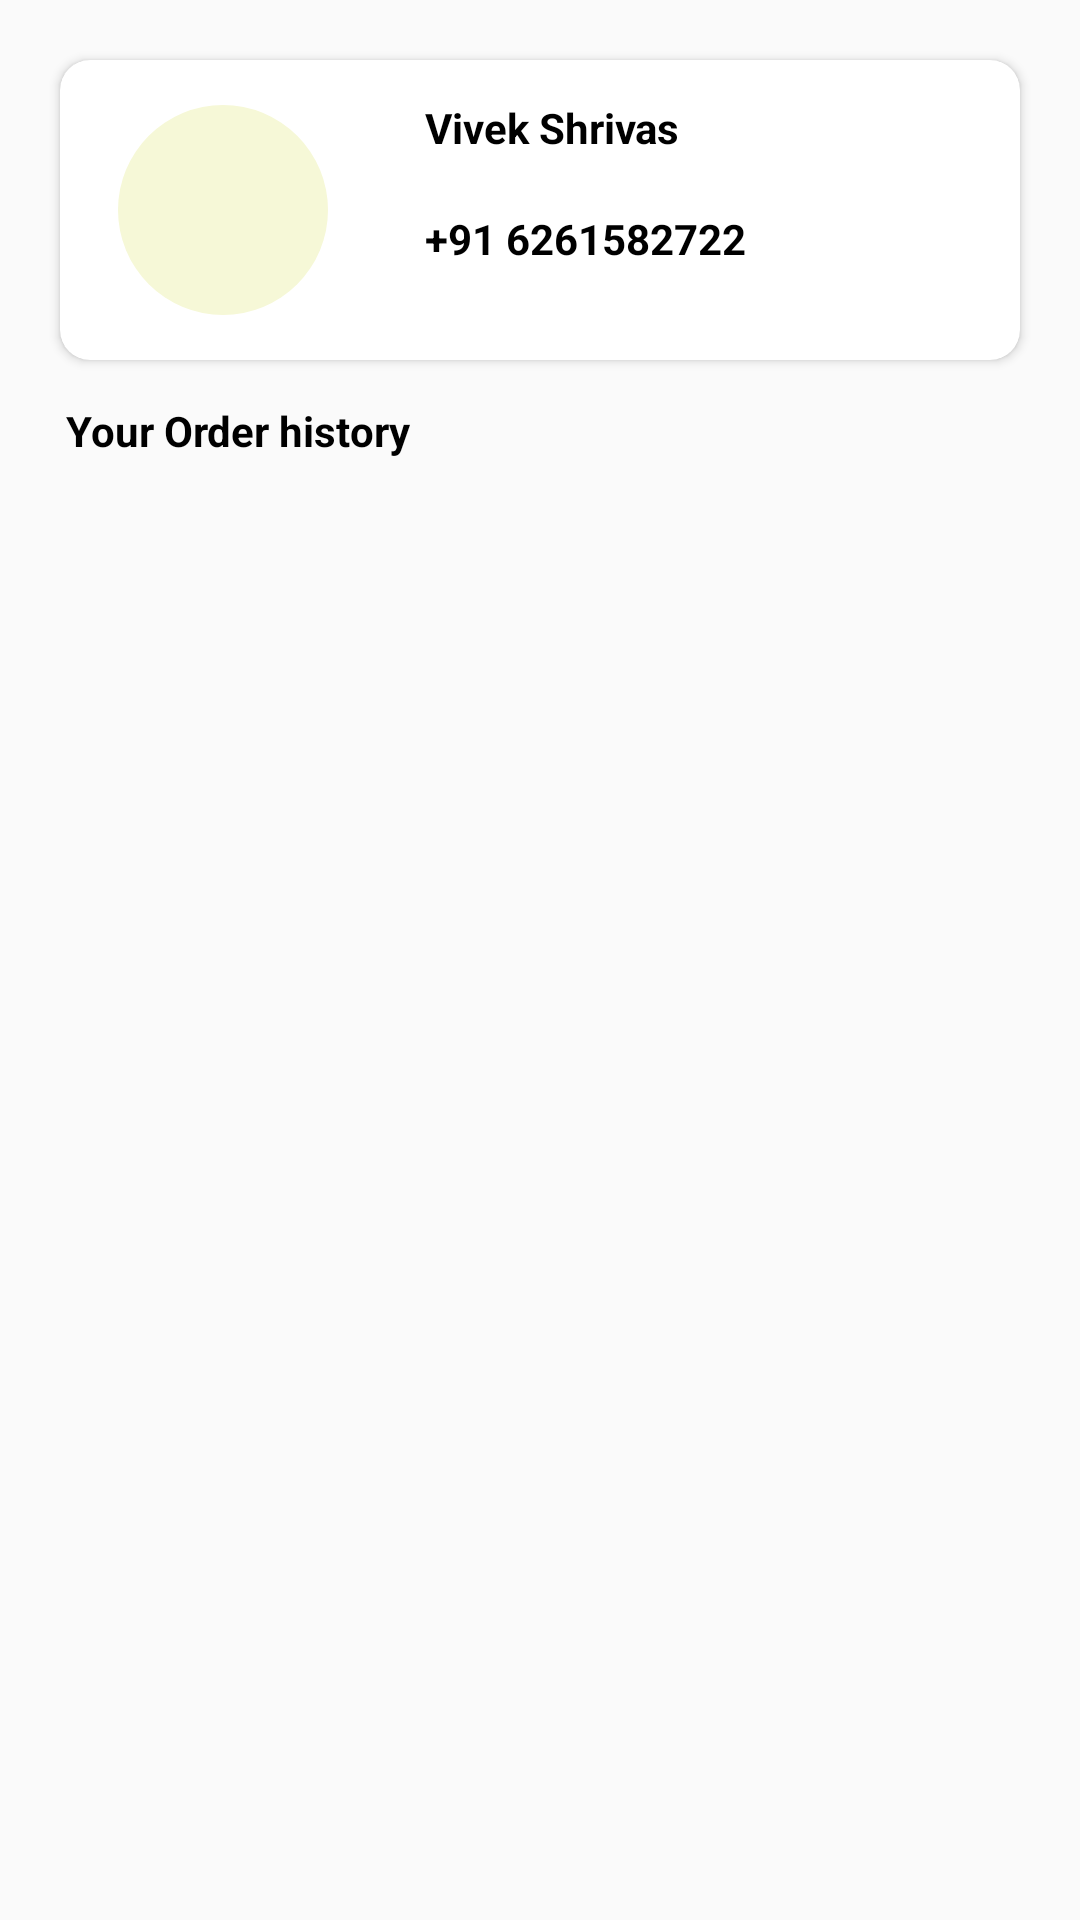

Produce the Android XML layout that renders to this screen, including the resource entries it uses.
<!-- AndroidManifest.xml: application theme Theme.Snacz -->
<!-- res/layout/fragment_account.xml -->
<?xml version="1.0" encoding="utf-8"?>
<ScrollView xmlns:android="http://schemas.android.com/apk/res/android"
    xmlns:app="http://schemas.android.com/apk/res-auto"
    xmlns:tools="http://schemas.android.com/tools"
    android:layout_width="match_parent"
    android:layout_height="match_parent">

    <androidx.constraintlayout.widget.ConstraintLayout
        android:layout_width="match_parent"
        android:layout_height="match_parent"
        android:backgroundTint="@color/primaryMenu">

        <androidx.cardview.widget.CardView
            android:id="@+id/cardView3"
            android:layout_width="match_parent"
            android:layout_height="100dp"
            android:layout_margin="20dp"
            android:elevation="10dp"
            app:cardCornerRadius="10dp"
            app:layout_constraintBottom_toBottomOf="parent"
            app:layout_constraintEnd_toEndOf="parent"
            app:layout_constraintStart_toStartOf="parent"
            app:layout_constraintTop_toTopOf="parent"
            app:layout_constraintVertical_bias="0.0">

            <androidx.constraintlayout.widget.ConstraintLayout
                android:layout_width="match_parent"
                android:layout_height="match_parent">

                <LinearLayout
                    android:layout_width="match_parent"
                    android:layout_height="match_parent"
                    android:orientation="horizontal"
                    app:layout_constraintBottom_toBottomOf="parent"
                    app:layout_constraintEnd_toEndOf="parent"
                    app:layout_constraintStart_toStartOf="parent"
                    app:layout_constraintTop_toTopOf="parent">

                    <androidx.constraintlayout.widget.ConstraintLayout
                        android:layout_width="217dp"
                        android:layout_height="match_parent"
                        android:layout_weight="1">

                        <ImageView
                            android:id="@+id/imageView5"
                            android:layout_width="70dp"
                            android:layout_height="70dp"
                            android:background="@drawable/circle"
                            app:layout_constraintBottom_toBottomOf="parent"
                            app:layout_constraintEnd_toEndOf="parent"
                            app:layout_constraintStart_toStartOf="parent"
                            app:layout_constraintTop_toTopOf="parent" />
                    </androidx.constraintlayout.widget.ConstraintLayout>

                    <LinearLayout
                        android:layout_width="match_parent"
                        android:layout_height="match_parent"
                        android:layout_weight="1"
                        android:orientation="vertical">

                        <androidx.constraintlayout.widget.ConstraintLayout
                            android:layout_width="match_parent"
                            android:layout_height="match_parent">

                            <TextView
                                android:id="@+id/userName"
                                android:layout_width="match_parent"
                                android:layout_height="wrap_content"
                                android:layout_marginStart="10dp"
                                android:layout_marginTop="10dp"
                                android:layout_marginEnd="10dp"
                                android:padding="3dp"
                                android:text="Vivek Shrivas"
                                android:textColor="@color/black"
                                android:textSize="14sp"
                                android:textStyle="bold"
                                app:layout_constraintEnd_toEndOf="parent"
                                app:layout_constraintStart_toStartOf="parent"
                                app:layout_constraintTop_toTopOf="parent" />

                            <TextView
                                android:id="@+id/mobileNumber"
                                android:layout_width="match_parent"
                                android:layout_height="wrap_content"
                                android:layout_marginStart="10dp"
                                android:layout_marginTop="10dp"
                                android:layout_marginEnd="10dp"
                                android:padding="3dp"
                                android:text="+91 6261582722"
                                android:textColor="@color/black"
                                android:textStyle="bold"
                                app:layout_constraintBottom_toBottomOf="parent"
                                app:layout_constraintEnd_toEndOf="parent"
                                app:layout_constraintHorizontal_bias="0.0"
                                app:layout_constraintStart_toStartOf="parent"
                                app:layout_constraintTop_toBottomOf="@+id/userName"
                                app:layout_constraintVertical_bias="0.071" />

                            <ImageView
                                android:id="@+id/logout"
                                android:layout_width="34dp"
                                android:layout_height="37dp"
                                android:src="@drawable/logout"
                                app:layout_constraintBottom_toBottomOf="parent"
                                app:layout_constraintEnd_toEndOf="parent"
                                app:layout_constraintHorizontal_bias="0.9"
                                app:layout_constraintStart_toStartOf="parent"
                                app:layout_constraintTop_toTopOf="parent" />
                        </androidx.constraintlayout.widget.ConstraintLayout>

                    </LinearLayout>
                </LinearLayout>
            </androidx.constraintlayout.widget.ConstraintLayout>
        </androidx.cardview.widget.CardView>

        <TextView
            android:id="@+id/textView5"
            android:layout_width="wrap_content"
            android:layout_height="wrap_content"
            android:layout_marginTop="14dp"
            android:textSize="14dp"
            android:textStyle="bold"
            android:textColor="@color/black"
            android:text="Your Order history"
            app:layout_constraintEnd_toEndOf="@+id/cardView3"
            app:layout_constraintHorizontal_bias="0.01"
            app:layout_constraintStart_toStartOf="@+id/cardView3"
            app:layout_constraintTop_toBottomOf="@+id/cardView3" />

        <androidx.recyclerview.widget.RecyclerView
            android:id="@+id/orderHistoryRecycler"
            android:layout_width="match_parent"
            android:layout_height="match_parent"
            android:layout_marginTop="20dp"
            android:padding="20dp"
            app:layout_constraintBottom_toBottomOf="parent"
            app:layout_constraintEnd_toEndOf="@+id/textView5"
            app:layout_constraintStart_toStartOf="@+id/textView5"
            app:layout_constraintTop_toBottomOf="@+id/textView5"
            app:layout_constraintVertical_bias="0.609" />

    </androidx.constraintlayout.widget.ConstraintLayout>
</ScrollView>
<!-- resources referenced by this layout -->
<resources>
  <color name="black">#FF000000</color>
  <color name="primaryMenu">#fff8e6</color>
  <!-- drawable circle (drawable) -->
  <shape xmlns:android="http://schemas.android.com/apk/res/android"
      android:shape="oval">
      <solid android:color="#F6F8D7" /> 
  </shape>
  <style name="Theme.Snacz" parent="Base.Theme.Snacz" />
  <style name="Base.Theme.Snacz" parent="Theme.AppCompat.DayNight.NoActionBar">
          
          
      </style>
</resources>
